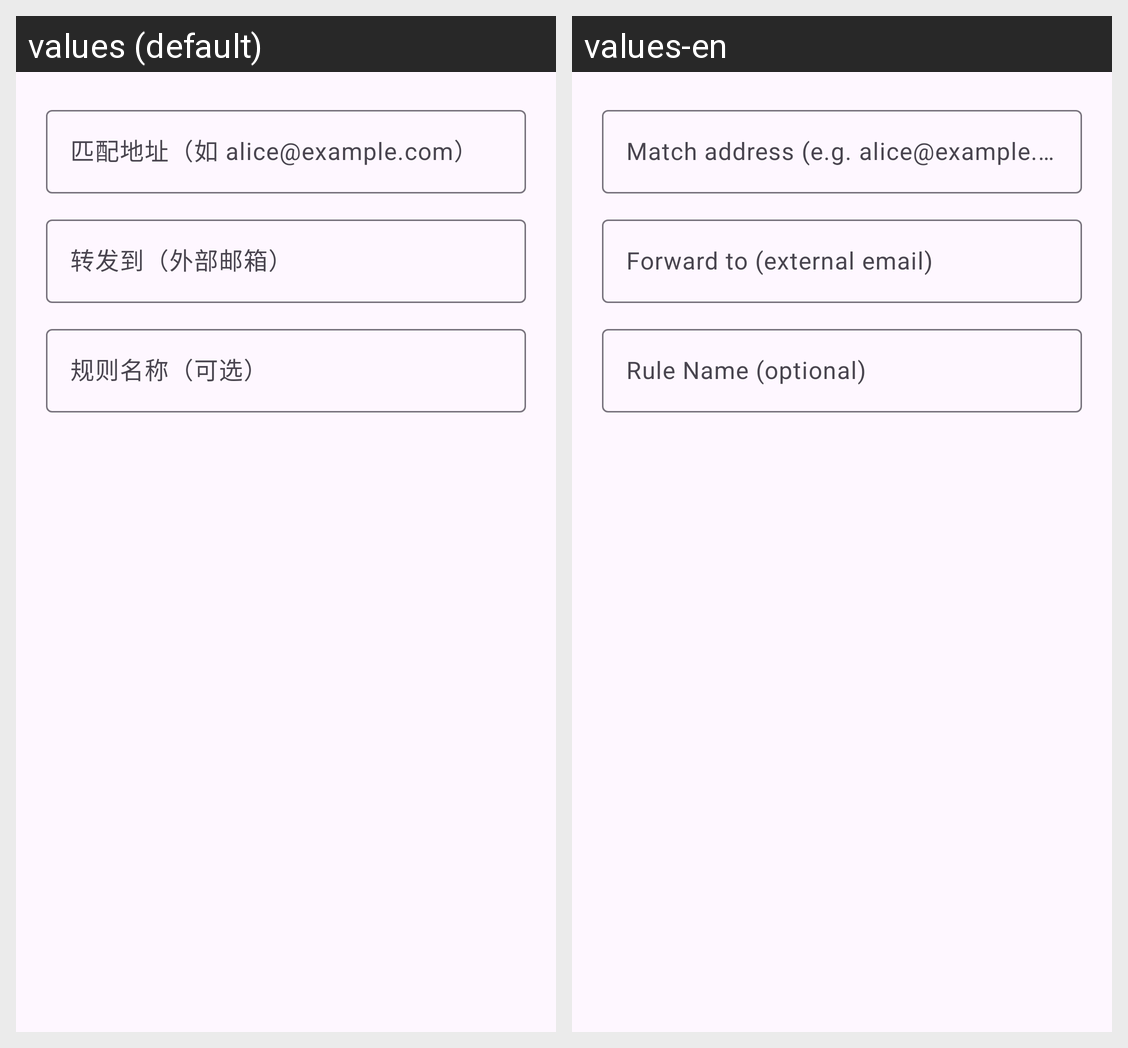

For this localized Android screen grid, give each drawn string resource with its value in every locale shown.
Android screen res/layout/dialog_email_add_rule.xml rendered under 2 locales, left to right: values (default), values-en. Device: Nexus 5 (rendered at 1080×1920; each locale shown at half size, 540×960, under a caption strip naming it); theme AppTheme.
Strings drawn on this screen, with the default value and each locale's value (text and hints the layout hard-codes, and strings that could not be matched under every locale, appear in the picture but are not listed):

email_routing_match_address
  values: 匹配地址（如 alice@example.com）
  values-en: Match address (e.g. alice@example.com)

email_routing_forward_to
  values: 转发到（外部邮箱）
  values-en: Forward to (external email)

email_routing_rule_name_optional
  values: 规则名称（可选）
  values-en: Rule Name (optional)
